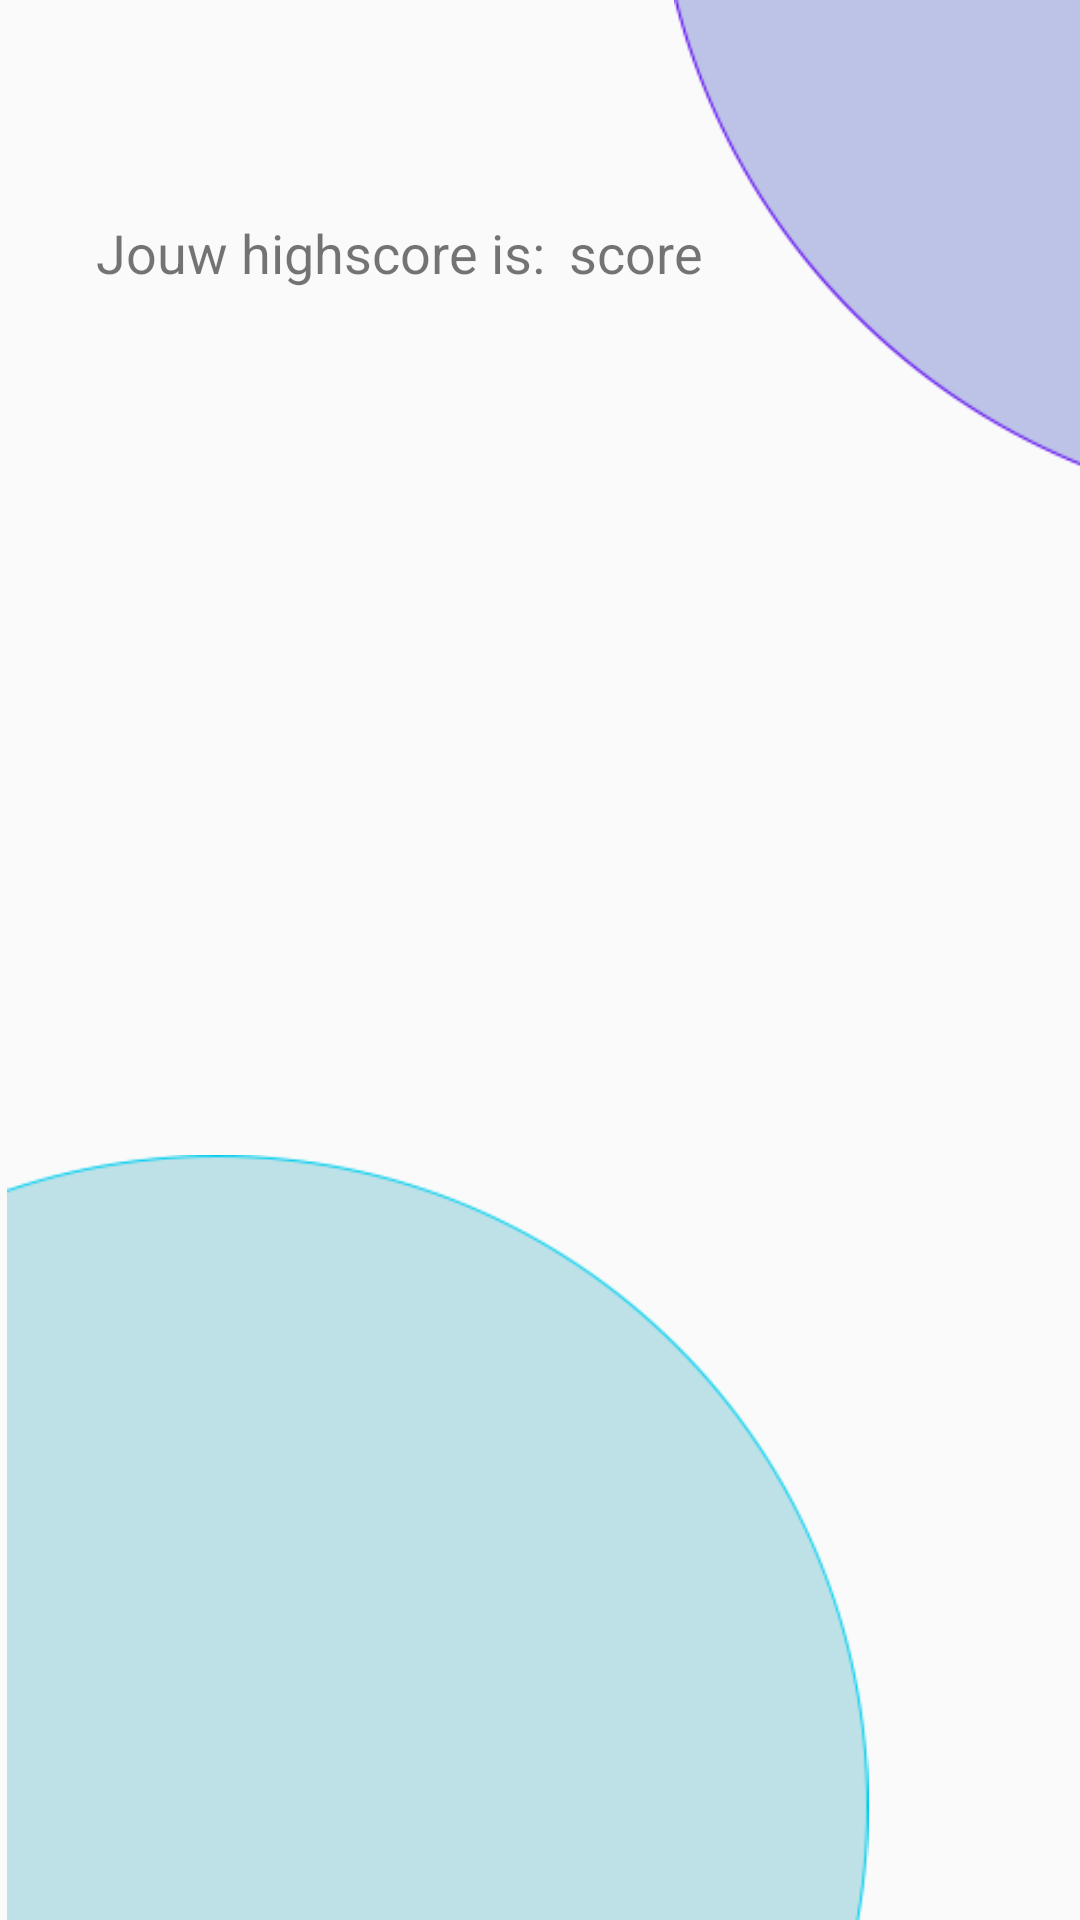

Produce the Android XML layout that renders to this screen, including the resource entries it uses.
<!-- AndroidManifest.xml: application theme AppTheme -->
<!-- res/layout/activity_highscore.xml -->
<?xml version="1.0" encoding="utf-8"?>
<androidx.constraintlayout.widget.ConstraintLayout xmlns:android="http://schemas.android.com/apk/res/android"
    xmlns:app="http://schemas.android.com/apk/res-auto"
    xmlns:tools="http://schemas.android.com/tools"
    android:layout_width="match_parent"
    android:layout_height="match_parent"
    tools:context=".FeedbackActivity">

    <ImageView
      android:id="@+id/ivBack"
      android:layout_width="28dp"
      android:layout_height="23dp"
      android:layout_marginStart="16dp"
      android:layout_marginTop="16dp"
      app:layout_constraintStart_toStartOf="parent"
      app:layout_constraintTop_toTopOf="parent"
      app:srcCompat="@drawable/ic_back_arrow_black_24dp" />

    <ImageView
        android:layout_width="145dp"
        android:layout_height="159dp"
        android:layout_marginEnd="-10dp"
        app:layout_constraintEnd_toEndOf="parent"
        app:layout_constraintTop_toTopOf="parent"
        app:srcCompat="@drawable/top_right_purple_corner" />

    <ImageView
        android:id="@+id/imageView4"
        android:layout_width="292dp"
        android:layout_height="255dp"
        app:layout_constraintBottom_toBottomOf="parent"
        app:layout_constraintStart_toStartOf="parent"
        app:srcCompat="@drawable/bottom_left_blue_corner" />

    <androidx.recyclerview.widget.RecyclerView
      android:id="@+id/rv_highscore"
      android:layout_width="0dp"
      android:layout_height="wrap_content"
      android:layout_marginStart="32dp"
      android:layout_marginEnd="32dp"
      android:scrollbars="vertical"
      app:layout_constraintBottom_toBottomOf="parent"
      app:layout_constraintEnd_toEndOf="parent"
      app:layout_constraintStart_toStartOf="parent"
      app:layout_constraintTop_toBottomOf="@+id/textView"
      app:layout_constraintVertical_bias="0.0"
      tools:listitem="@layout/highscore_list" />

  <TextView
    android:id="@+id/textView"
    android:layout_width="wrap_content"
    android:layout_height="wrap_content"
    android:layout_marginStart="32dp"
    android:layout_marginTop="72dp"
    android:text="Jouw highscore is:"
    android:textSize="18sp"
    app:layout_constraintStart_toStartOf="parent"
    app:layout_constraintTop_toTopOf="parent" />

  <TextView
    android:id="@+id/EThighscore"
    android:layout_width="wrap_content"
    android:layout_height="wrap_content"
    android:layout_marginStart="8dp"
    android:layout_marginTop="72dp"
    android:ems="10"
    android:inputType="textPersonName"
    android:text="score"
    android:textSize="18sp"
    app:layout_constraintEnd_toEndOf="parent"
    app:layout_constraintHorizontal_bias="0.0"
    app:layout_constraintStart_toEndOf="@+id/textView"
    app:layout_constraintTop_toTopOf="parent" />

</androidx.constraintlayout.widget.ConstraintLayout>
<!-- res/layout/highscore_list.xml (included above) -->
<?xml version="1.0" encoding="utf-8"?>
<androidx.constraintlayout.widget.ConstraintLayout xmlns:android="http://schemas.android.com/apk/res/android"
  xmlns:app="http://schemas.android.com/apk/res-auto"
  xmlns:tools="http://schemas.android.com/tools"
  android:id="@+id/locaties_recyclerview"
  android:layout_width="match_parent"
  android:layout_height="wrap_content"
  android:orientation="vertical">

  <TextView
    android:id="@+id/tv_name"
    android:layout_width="wrap_content"
    android:layout_height="wrap_content"
    android:layout_marginTop="16dp"
    android:text="@string/gebruikersnaam"
    android:textStyle="bold"
    app:layout_constraintStart_toStartOf="parent"
    app:layout_constraintTop_toTopOf="parent" />
  <TextView
    android:id="@+id/tv_score"
    android:layout_width="0dp"
    android:layout_height="wrap_content"
    android:layout_marginStart="16dp"
    android:text="score"
    app:layout_constraintStart_toEndOf="@+id/tv_name"
    app:layout_constraintTop_toTopOf="@+id/tv_name" />

  <View
    android:layout_width="match_parent"
    android:layout_height="2dp"
    android:layout_marginTop="16dp"
    android:background="?android:attr/listDivider"
    app:layout_constraintEnd_toEndOf="parent"
    app:layout_constraintTop_toBottomOf="@+id/tv_name" />

</androidx.constraintlayout.widget.ConstraintLayout>
<!-- resources referenced by this layout -->
<resources>
  <!-- drawable bottom_left_blue_corner: png bitmap (drawable, 7367 bytes) -->
  <!-- drawable top_right_purple_corner: png bitmap (drawable, 4111 bytes) -->
  <string name="gebruikersnaam">Gebruikersnaam</string>
  <style name="AppTheme" parent="Theme.AppCompat.Light.NoActionBar">
          
          <item name="colorPrimary">@color/colorBlue</item>
          <item name="colorAccent">@color/colorGreen</item>
          <item name="android:windowAnimationStyle">@style/CustomActivityAnimation</item>
      </style>
  <color name="colorBlue">#006FFF</color>
  <color name="colorGreen">#4CD964</color>
  <style name="CustomActivityAnimation" parent="@android:style/Animation.Activity">
          <item name="android:activityOpenEnterAnimation">@anim/fade_in</item>
          <item name="android:activityOpenExitAnimation">@anim/fade_out</item>
          <item name="android:activityCloseEnterAnimation">@anim/fade_in</item>
          <item name="android:activityCloseExitAnimation">@anim/fade_out</item>
      </style>
</resources>
